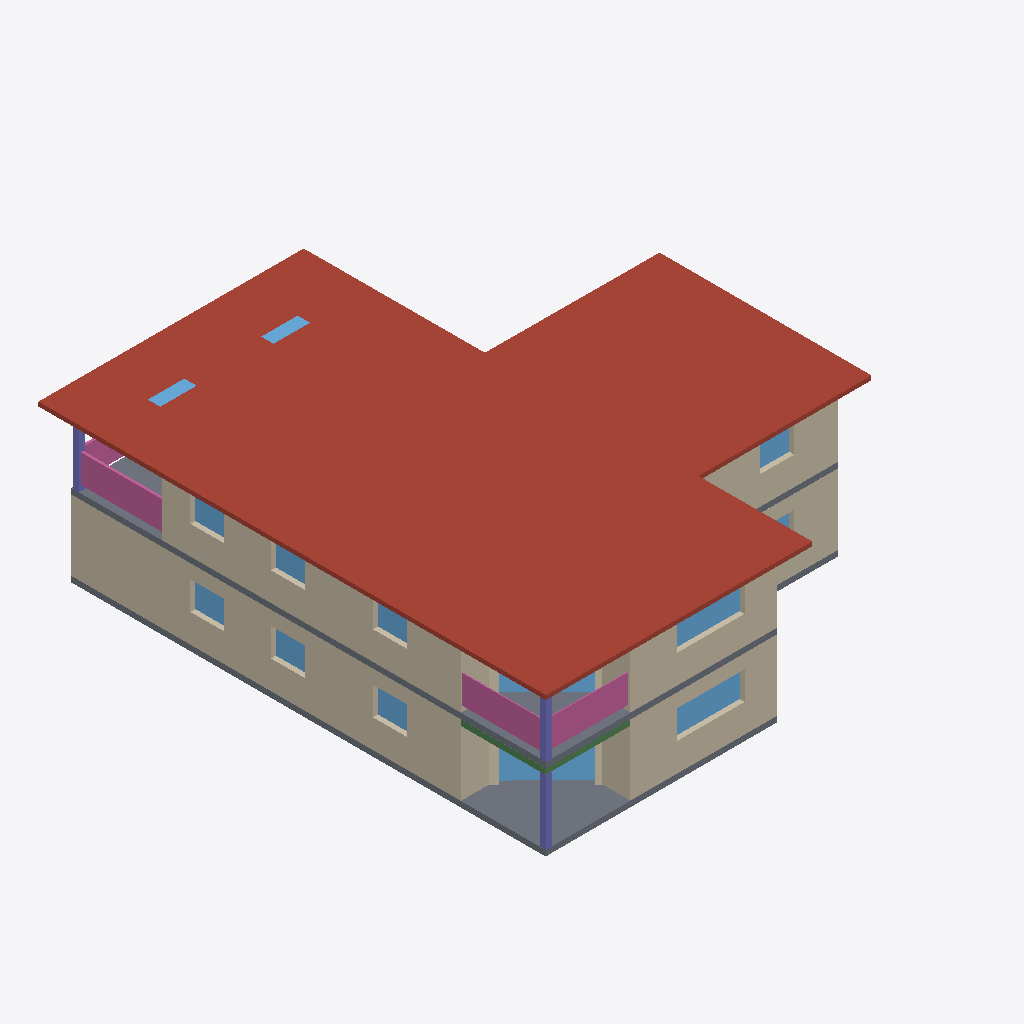
Isometric view of an IFC building model (IFC-SPF (STEP), schema IFC2X3, length unit metre), seen from the south-west, elements coloured by IFC class: 19 walls (beige), 14 windows (light blue), 4 slabs (grey), 4 railings (pink), 3 columns (violet), 2 beams (green), 1 roof (red-brown).
Extent 15.6 m × 18.0 m × 5.5 m (x, y, z). Storeys (2): R0 at 0.00 m; R1 at 2.70 m. Elements (139): 51 IfcWall, 25 IfcWindow, 23 IfcDoor, 12 IfcBuildingElementProxy, 8 IfcFlowTerminal, 5 IfcRailing, 4 IfcColumn, 4 IfcSlab, 3 IfcDistributionControlElement, 2 IfcBeam, 1 IfcRoof, 1 IfcStair.

HEADER;
FILE_DESCRIPTION(('ViewDefinition [CoordinationView, QuantityTakeOffAddOnView]'),'2;1');
FILE_NAME('SC_Final_2X3.ifc','2019-03-25T16:45:26',(''),(''),'Internal library','Bimize2018','');
FILE_SCHEMA(('IFC2X3'));
ENDSEC;
DATA;
#1=IFCPROJECT('2t_FCxLG5DBfkvTurVpXkT',#2,'Default Project','Description of Default Project',$,$,$,(#30),#27);
#41=IFCSITE('2Ehhqflb9DpuDHIkpYzhAw',#2,'Default Site','Description of Default Site',$,#42,$,$,.ELEMENT.,$,$,$,$,$);
#50=IFCBUILDING('2H6fj_OG13j95yyCznJZ1X',#2,'Default Building','Description of Default Building',$,#51,$,$,.ELEMENT.,0.0,0.0,$);
#60=IFCBUILDINGSTOREY('1ZuCDhOUzDbgiPZwxVbT1x',#2,'R0','No description',$,#61,$,$,.ELEMENT.,0.0);
#5000=IFCBUILDINGSTOREY('2U7HPm7yrAk9PiFEtEd6bA',#2,'R1','No description',$,#5001,$,$,.ELEMENT.,2.7);
#5742=IFCROOF('0_z7mMnzb3mfNAovcD$KGy',#2,'Roof_28','Toiture standard','Toiture standard',#5743,#5741,$,.NOTDEFINED.);
#308=IFCWALL('1HY5wq7AD0A9TLGq$djC6J',#2,'Wall_18_10','Wall_18_10','',#309,#307,'Wall_18_10');
#5250=IFCWALL('1p9cA93696wxtktdnXM4DT',#2,'Wall_18_10','Wall_18_10','',#5251,#5249,'Wall_18_10');
#843=IFCSLAB('01Mjfi2$n4G8XivX5otk8E',#2,'Slab_30','Dalle standard','Dalle standard',#844,#842,$,.FLOOR.);
#100=IFCWALL('3qZS5$YkX8F9wWyxVFNY7N',#2,'Wall_2_2','Wall_2_2','',#101,#99,'Wall_2_2');
#5707=IFCSLAB('1Ue2V$tU95lRX3WgBfRQFn',#2,'Slab_27','Dalle standard','Dalle standard',#5708,#5706,$,.FLOOR.);
#620=IFCWALL('3I69z1h0z7WweVZK4t_1_T',#2,'Wall_38_22','Wall_38_22','',#621,#619,'Wall_38_22');
#5042=IFCWALL('0pJG02pLzAdA0cIOr9zASE',#2,'Wall_2_2','Wall_2_2','',#5043,#5041,'Wall_2_2');
#5146=IFCWALL('2A1UUN4ibAPQAeTjdp$fbc',#2,'Wall_12_6','Wall_12_6','',#5147,#5145,'Wall_12_6');
#204=IFCWALL('0ggeMR98X4efVbJMXL5vp9',#2,'Wall_12_6','Wall_12_6','',#205,#203,'Wall_12_6');
#5861=IFCRAILING('387tyIvL1B5BRgeZa90MuW',#2,'Wall_38_32','Wall_38_32_Rambarde','Rambarde',#5862,#5860,$,.NOTDEFINED.);
#5913=IFCRAILING('3_298dvSn0gBX82CnP9c0x',#2,'Wall_34','Wall_34_Rambarde','Rambarde',#5914,#5912,$,.NOTDEFINED.);
#5887=IFCRAILING('3o5G_yPhXEIgkHIqWFaAZl',#2,'Wall_33','Wall_33_Rambarde','Rambarde',#5888,#5886,$,.NOTDEFINED.);
#1771=IFCWINDOW('2vEWgq8DX2gfms$_C06oKL',#2,'Window_165_52','','',#1772,#1770,$,2.0,1.0);
#889=IFCWINDOW('0s3RZZNpvCD8nqNooYtj5M',#2,'Window_33_31','','',#890,#888,$,1.0,1.0);
#5980=IFCWINDOW('0PnLUfffb6UQvThDJjxtar',#2,'Window_33_36','','',#5981,#5979,$,1.0,1.0);
#5016=IFCWALL('199ErcE3j9rhi7Aq8apVA7',#2,'Wall_1_1','Wall_1_1','',#5017,#5015,'Wall_1_1');
#698=IFCWALL('3TVgr4Oiz9XPOK$2DzXc__',#2,'Wall_53_25','Wall_53_25','',#699,#697,'Wall_53_25');
#74=IFCWALL('0PPg_643H3yAByQxPcOmqj',#2,'Wall_1_1','Wall_1_1','',#75,#73,'Wall_1_1');
#776=IFCCOLUMN('18aIVam3rFnv_htIThKyY0',#2,'Column_231_28','Column_231_28_Poteau Bois','Poteau Bois',#777,#775,$);
#230=IFCWALL('3eCVB5CX57SQsVpmkIt8Ta',#2,'Wall_14_7','Wall_14_7','',#231,#229,'Wall_14_7');
#1183=IFCWINDOW('3rGfyKEHfBkg1dHRYqGXnF',#2,'Window_40_38','','',#1184,#1182,$,1.0,1.0);
#1141=IFCWINDOW('2go1cu3755ve2XuzX$vjYK',#2,'Window_39_37','','',#1142,#1140,$,1.0,1.0);
#1225=IFCWINDOW('0fMwgd9898386lUezIkup5',#2,'Window_41_39','','',#1226,#1224,$,1.0,1.0);
#5641=IFCCOLUMN('0NCMJhVIb2egiA0XtB8xS9',#2,'Column_231_25','Column_231_25_Poteau Bois','Poteau Bois',#5642,#5640,$);
#6232=IFCWINDOW('0Qf7hZSV93Tw$83kLUtITG',#2,'Window_39_42','','',#6233,#6231,$,1.0,1.0);
#724=IFCWALL('3csBzStTrEL8i7o5TudwZ$',#2,'Wall_56_26','Wall_56_26','',#725,#723,'Wall_56_26');
#6274=IFCWINDOW('1fuLnufxT9ufmGp3L_V4UL',#2,'Window_40_43','','',#6275,#6273,$,1.0,1.0);
#6064=IFCWINDOW('3orQY$LmD3eRH8HZv8rzdx',#2,'Window_35_38','','',#6065,#6063,$,1.0,1.0);
#6316=IFCWINDOW('37wyCRp0nC9O5IICJZDkjj',#2,'Window_41_44','','',#6317,#6315,$,1.0,1.0);
#6778=IFCWINDOW('3j1wDMAaf3a8V0zKgiGHSn',#2,'Window_165_55','','',#6779,#6777,$,2.0,1.0);
#5172=IFCWALL('3DegBtHBz0XespGwYKQVIr',#2,'Wall_14_7','Wall_14_7','',#5173,#5171,'Wall_14_7');
#5120=IFCWALL('1xtxZsH555X8_3zgE5SQ1b',#2,'Wall_10_5','Wall_10_5','',#5121,#5119,'Wall_10_5');
#5773=IFCCOLUMN('1jwvTK6BjENfkvF4p7N8y$',#2,'Column_231_29','Column_231_29_Poteau Bois','Poteau Bois',#5774,#5772,$);
#2201=IFCBEAM('27X7yv7i16hu12Y5ovOoWR',#2,'Beam_64','Beam_64_','',#2202,#2200,$);
#2253=IFCBEAM('2U8zDSADP5qg3nSt_SjUZm',#2,'Beam_66','Beam_66_','',#2254,#2252,$);
#5835=IFCRAILING('1VjRPy5FX5l93ceaTwHeRM',#2,'Wall_35_31','Wall_35_31_Rambarde','Rambarde',#5836,#5834,$,.NOTDEFINED.);
#7194=IFCWINDOW('0hCw1B52f49BVwCjjKWU14',#2,'Window ','Opening','Lucarne',#7195,#7193,$,0.15,0.15);
#7164=IFCWINDOW('1li7lizyT8zwaMLTaHRov$',#2,'Window ','Opening','Lucarne',#7165,#7163,$,0.15,0.15);
#568=IFCWALL('0UEQhh6fvBGP6myI1dqaUb',#2,'Wall_35_20','Wall_35_20','',#569,#567,'Wall_35_20');
#646=IFCWALL('1FYRMFHyD8sQ0KkyqDwc$l',#2,'Wall_39_23','Wall_39_23','',#647,#645,'Wall_39_23');
#5510=IFCWALL('3676DZrV9FpAhQjhady4Q6',#2,'Wall_39_20','Wall_39_20','',#5511,#5509,'Wall_39_20');
#5563=IFCWALL('1qx65iwazFRRF2NWVlXn$9',#2,'Wall_53_22','Wall_53_22','',#5564,#5562,'Wall_53_22');
#5589=IFCWALL('2NpcLc0izE3xbfWANEoJrP',#2,'Wall_56_23','Wall_56_23','',#5590,#5588,'Wall_56_23');
#973=IFCWINDOW('0gGsZKzv59LOgPr6DfYzYR',#2,'Window_35_33','','',#974,#972,$,1.0,1.0);
#807=IFCSLAB('18PVMIRYnEMuqBEmLTJcgA',#2,'Slab_29','Dalle standard','Dalle standard',#808,#806,$,.FLOOR.);
#5672=IFCSLAB('2v1GAi7PL2kPGkeJ9AUzCD',#2,'Slab_26','Dalle standard','Dalle standard',#5673,#5671,$,.FLOOR.);
ENDSEC;